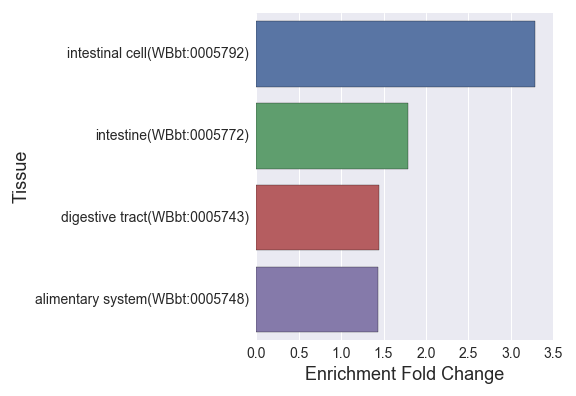

The table this chart was drawn from, first rows:
, Tissue, Expected, Observed, Fold Change, Q value, Enrichment Fold Change
0, intestinal cell(WBbt:0005792), 5.178, 17.0, 3.283, 0.0004908, 3.283
1, alimentary system(WBbt:0005748), 122.4, 176.0, 1.437, 1.311757886676263e-16, 1.437
2, digestive tract(WBbt:0005743), 119.6, 173.0, 1.446, 4.2166924239268567e-16, 1.446
3, intestine(WBbt:0005772), 93.09, 166.0, 1.783, 4.104323179173923e-26, 1.783
